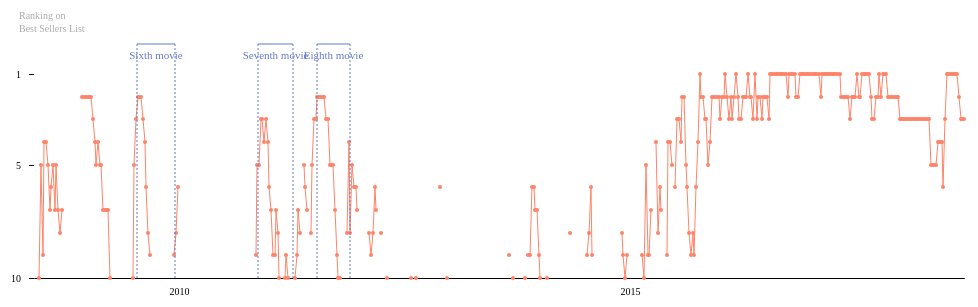
D3 v4 page, settled after 480 driven frames (8 s of simulated time); the page loaded 1 data file(s).



var margin = {top: 70, right: 20, bottom: 30, left: 50},
    width = 1200 - margin.left - margin.right,
    height = 300 - margin.top - margin.bottom;

var svg = d3.select('#chart1')
  .append('svg')
    .attr('width', width + margin.left + margin.right)
    .attr('height', height + margin.top + margin.bottom);

var parseTime = d3.timeParse("%d-%b-%y");

var x = d3.scaleTime()
    .rangeRound([0, width]);

var y = d3.scaleLinear()
    .rangeRound([0, height]);

var line = d3.line()
		.defined(function (d) { return d.rank !== 0; })
    .x(function(d) { return x(d.date); })
    .y(function(d) { return y(d.rank); });

var arc = d3.arc()
    .innerRadius(32)
    .outerRadius(33)
    .startAngle(-Math.PI / 4)
    .endAngle(-Math.PI / 1.5);

var arc2 = d3.arc()
    .innerRadius(32)
    .outerRadius(33)
    .startAngle(Math.PI / 2)
    .endAngle(Math.PI);

var g = svg.append("g")
    .attr("transform", "translate(" + margin.left + "," + margin.top + ")");

d3.csv("data7.csv", function(d) {
  d.date = parseTime(d.date);
  d.rank = +d.rank;
  return d;
}, function(error, data) {
  if (error) throw error;

  x.domain(d3.extent(data, function(d) { return d.date; }));
  y.domain([1,10]);

  g.append("g")
      .attr("class", "x-axis")
      .style("font-family","Poppins")
      .attr("transform", "translate(0," + height + ")")
      .call(d3.axisBottom(x).ticks(3).tickSize(0).tickPadding(10));

  g.append("g")
    .attr("class", "y-axis")
    .style("font-family","Poppins")
      .call(d3.axisLeft(y).tickValues([1,5,10,15,20]).tickSize(5).tickPadding(8))
      .select(".domain")
        .remove();

  g.append("text")
		.attr("x", -15)
		.attr("y", -55)
		.text("Ranking on")
    .attr("font-family","Poppins")
		.attr("font-size", "10px")
    .attr("font-weight", "500")
		.attr("fill","#aaaaaa")
		.attr("text-anchor","start");

  g.append("text")
		.attr("x", -15)
		.attr("y", -42)
		.text("Best Sellers List")
    .attr("font-family","Poppins")
		.attr("font-size", "10px")
    .attr("font-weight", "500")
		.attr("fill","#aaaaaa")
		.attr("text-anchor","start");

  var path = g.append("path")
      .datum(data)
      .attr("class", "line")
      .attr("fill", "none")
      .attr("stroke", "#ff8368")
      .attr("stroke-linejoin", "round")
      .attr("stroke-linecap", "round")
      .attr("stroke-width", 1)
      .attr("d", line);

  var totalLength = path.node().getTotalLength();

  // Set Properties of Dash Array and Dash Offset and initiate Transition
  path
  	.attr("stroke-dasharray", totalLength + " " + totalLength)
  	.attr("stroke-dashoffset", totalLength)
    .transition() // Call Transition Method
  	.duration(1500) // Set Duration timing (ms)
  	.ease(d3.easeLinear) // Set Easing option
  	.attr("stroke-dashoffset", 0); // Set final value of dash-offset for transition

  g.selectAll(".dot")
     .data(data)
   .enter().append("circle") // Uses the enter().append() method
     .attr("class", "dot") // Assign a class for styling
     .attr("opacity", "0")
     .attr("cx", function(d, i) { return x(d.date)})
     .attr("cy", function(d) { return y(d.rank)})
     .attr("r", 2)
     .attr("fill", "#ff8368")
     .style("display", function(d) {
        var disp;
        if (d.rank === 0) { disp = "none";
      } else { disp = "inline";
        } return disp;
      });

    //MOVIE IN THEATERS - FIRST
  	g.append("line")
  			.data(data)
  			.attr("class","theaters-horiz")
        .attr("opacity", "0")
  			.attr("stroke-width", 1)
  			.attr("stroke", "#657bc6")
  			.attr("x1", function(d) { return x(parseTime("15-Jul-09")); })
  			.attr("x2", function(d) { return x(parseTime("17-Dec-09")); })
  	    .attr("y1", -30)
  			.attr("y2", -30);

    g.append("line")
        .data(data)
        .attr("class","theaters-vert1")
        .attr("opacity", "0")
        .attr("stroke-width", 1)
        .attr("stroke", "#657bc6")
        .attr("x1", function(d) { return x(parseTime("15-Jul-09")); })
        .attr("x2", function(d) { return x(parseTime("15-Jul-09")); })
        .attr("y1", -30)
        .attr("y2", height)
        .style("stroke-dasharray", 2);

    g.append("line")
        .data(data)
        .attr("class","theaters-vert2")
        .attr("opacity", "0")
        .attr("stroke-width", 1)
        .attr("stroke", "#657bc6")
        .attr("x1", function(d) { return x(parseTime("17-Dec-09")); })
        .attr("x2", function(d) { return x(parseTime("17-Dec-09")); })
        .attr("y1", -30)
        .attr("y2", height)
        .style("stroke-dasharray", 2);

  	g.append("text")
  		.attr("class","theaters-text")
      .attr("opacity", "0")
  		.attr("x", function(d) { return (x(parseTime("17-Dec-09")) - x(parseTime("15-Jul-09")))/2 + x(parseTime("15-Jul-09")); })
  		.attr("y", -15)
  		.text("Sixth movie")
      .attr("font-family","Poppins")
  		.attr("font-size", "11px")
  		.attr("fill","#657bc6")
  		.attr("text-anchor","middle");

    //MOVIE IN THEATERS - SECOND
  	g.append("line")
  			.data(data)
  			.attr("class","theaters2-horiz")
        .attr("opacity", "0")
  			.attr("stroke-width", 1)
  			.attr("stroke", "#657bc6")
  			.attr("x1", function(d) { return x(parseTime("19-Nov-10")); })
  			.attr("x2", function(d) { return x(parseTime("7-Apr-11")); })
  	    .attr("y1", -30)
  			.attr("y2", -30);

    g.append("line")
        .data(data)
        .attr("class","theaters2-vert1")
        .attr("opacity", "0")
        .attr("stroke-width", 1)
        .attr("stroke", "#657bc6")
        .attr("x1", function(d) { return x(parseTime("19-Nov-10")); })
        .attr("x2", function(d) { return x(parseTime("19-Nov-10")); })
        .attr("y1", -30)
        .attr("y2", height)
        .style("stroke-dasharray", 2);

    g.append("line")
        .data(data)
        .attr("class","theaters2-vert2")
        .attr("opacity", "0")
        .attr("stroke-width", 1)
        .attr("stroke", "#657bc6")
        .attr("x1", function(d) { return x(parseTime("7-Apr-11")); })
        .attr("x2", function(d) { return x(parseTime("7-Apr-11")); })
        .attr("y1", -30)
        .attr("y2", height)
        .style("stroke-dasharray", 2);

  	g.append("text")
  		.attr("class","theaters2-text")
      .attr("opacity", "0")
  		.attr("x", function(d) { return (x(parseTime("7-Apr-11")) - x(parseTime("19-Nov-10")))/2 + x(parseTime("19-Nov-10")); })
  		.attr("y", -15)
  		.text("Seventh movie")
      .attr("font-family","Poppins")
  		.attr("font-size", "11px")
  		.attr("fill","#657bc6")
  		.attr("text-anchor","middle");

    //MOVIE IN THEATERS - THIRD
  	g.append("line")
  			.data(data)
  			.attr("class","theaters3-horiz")
        .attr("opacity", "0")
  			.attr("stroke-width", 1)
  			.attr("stroke", "#657bc6")
  			.attr("x1", function(d) { return x(parseTime("15-Jul-11")); })
  			.attr("x2", function(d) { return x(parseTime("24-Nov-11")); })
  	    .attr("y1", -30)
  			.attr("y2", -30);

    g.append("line")
        .data(data)
        .attr("class","theaters3-vert1")
        .attr("opacity", "0")
        .attr("stroke-width", 1)
        .attr("stroke", "#657bc6")
        .attr("x1", function(d) { return x(parseTime("15-Jul-11")); })
        .attr("x2", function(d) { return x(parseTime("15-Jul-11")); })
        .attr("y1", -30)
        .attr("y2", height)
        .style("stroke-dasharray", 2);

    g.append("line")
        .data(data)
        .attr("class","theaters3-vert2")
        .attr("opacity", "0")
        .attr("stroke-width", 1)
        .attr("stroke", "#657bc6")
        .attr("x1", function(d) { return x(parseTime("24-Nov-11")); })
        .attr("x2", function(d) { return x(parseTime("24-Nov-11")); })
        .attr("y1", -30)
        .attr("y2", height)
        .style("stroke-dasharray", 2);

  	g.append("text")
  		.attr("class","theaters3-text")
      .attr("opacity", "0")
  		.attr("x", function(d) { return (x(parseTime("24-Nov-11")) - x(parseTime("15-Jul-11")))/2 + x(parseTime("15-Jul-11")); })
  		.attr("y", -15)
  		.text("Eighth movie")
      .attr("font-family","Poppins")
  		.attr("font-size", "11px")
  		.attr("fill","#657bc6")
  		.attr("text-anchor","middle");

    // fade in annotations
    d3.selectAll(".dot, .theaters-horiz, .theaters-vert1, .theaters-vert2, .theaters-text, .theaters2-horiz, .theaters2-vert1, .theaters2-vert2, .theaters2-text, .theaters3-horiz, .theaters3-vert1, .theaters3-vert2, .theaters3-text").transition()
      .delay(750)
      .attr("opacity", "100")
      .duration(10000);

});

document.addEventListener("DOMContentLoaded", resize);
d3.select(window).on('resize', resize);

function resize() {
	console.log('----resize function----');

  width = parseInt(d3.select('#chart1').style("width"), 10);
  width = width - margin.left - margin.right;

  height = parseInt(d3.select('#chart1').style("height"));
  height = height - margin.top - margin.bottom;
	console.log('----resize width----'+width);
	console.log('----resize height----'+height);

  x.rangeRound([0, width]);
  y.rangeRound([0, height]);

  d3.select(svg.node().parentNode)
      .attr('width', (width + margin.left + margin.right) + 'px');

  g.selectAll(".line")
      .attr("d", line);

  g.selectAll(".dot")
     .attr("cx", function(d, i) { return x(d.date)})
     .attr("cy", function(d) { return y(d.rank)});

   g.selectAll(".x-axis")
       .call(d3.axisBottom(x).ticks(3).tickSize(0).tickPadding(10));

    // movie in theaters - first
    g.selectAll(".theaters-horiz")
        .attr("x1", function(d) { return x(parseTime("15-Jul-09")); })
        .attr("x2", function(d) { return x(parseTime("17-Dec-09")); });

    g.selectAll(".theaters-vert1")
        .attr("x1", function(d) { return x(parseTime("15-Jul-09")); })
        .attr("x2", function(d) { return x(parseTime("15-Jul-09")); });

    g.selectAll(".theaters-vert2")
        .attr("x1", function(d) { return x(parseTime("17-Dec-09")); })
        .attr("x2", function(d) { return x(parseTime("17-Dec-09")); });

    g.selectAll(".theaters-text")
      .attr("x", function(d) { return (x(parseTime("17-Dec-09")) - x(parseTime("15-Jul-09")))/2 + x(parseTime("15-Jul-09")); });

    // movie in theaters - second
    g.selectAll(".theaters2-horiz")
        .attr("x1", function(d) { return x(parseTime("19-Nov-10")); })
        .attr("x2", function(d) { return x(parseTime("7-Apr-11")); });

    g.selectAll(".theaters2-vert1")
        .attr("x1", function(d) { return x(parseTime("19-Nov-10")); })
        .attr("x2", function(d) { return x(parseTime("19-Nov-10")); });

    g.selectAll(".theaters2-vert2")
        .attr("x1", function(d) { return x(parseTime("7-Apr-11")); })
        .attr("x2", function(d) { return x(parseTime("7-Apr-11")); });

    g.selectAll(".theaters2-text")
      .attr("x", function(d) { return (x(parseTime("7-Apr-11")) - x(parseTime("19-Nov-10")))/2 + x(parseTime("19-Nov-10")); });

    // movie in theaters - third
    g.selectAll(".theaters3-horiz")
        .attr("x1", function(d) { return x(parseTime("15-Jul-11")); })
        .attr("x2", function(d) { return x(parseTime("24-Nov-11")); });

    g.selectAll(".theaters3-vert1")
        .attr("x1", function(d) { return x(parseTime("15-Jul-11")); })
        .attr("x2", function(d) { return x(parseTime("15-Jul-11")); });

    g.selectAll(".theaters3-vert2")
        .attr("x1", function(d) { return x(parseTime("24-Nov-11")); })
        .attr("x2", function(d) { return x(parseTime("24-Nov-11")); });

    g.selectAll(".theaters3-text")
      .attr("x", function(d) { return (x(parseTime("24-Nov-11")) - x(parseTime("15-Jul-11")))/2 + x(parseTime("15-Jul-11")); });

}



### data: data7.csv
?date, rank
24-May-08, 
31-May-08, 
7-Jun-08, 
14-Jun-08, 10
21-Jun-08, 5
28-Jun-08, 9
5-Jul-08, 4
12-Jul-08, 4
19-Jul-08, 5
26-Jul-08, 7
2-Aug-08, 6
9-Aug-08, 5
16-Aug-08, 7
23-Aug-08, 5
30-Aug-08, 7
6-Sep-08, 8
13-Sep-08, 7
20-Sep-08, 
4-Oct-08, 
11-Oct-08, 
18-Oct-08, 
25-Oct-08, 
1-Nov-08, 
8-Nov-08, 
15-Nov-08, 
22-Nov-08, 
29-Nov-08, 
6-Dec-08, 2
13-Dec-08, 2
20-Dec-08, 2
27-Dec-08, 2
3-Jan-09, 2
10-Jan-09, 2
17-Jan-09, 3
24-Jan-09, 4
31-Jan-09, 5
7-Feb-09, 4
14-Feb-09, 5
21-Feb-09, 5
28-Feb-09, 7
7-Mar-09, 7
14-Mar-09, 7
21-Mar-09, 7
28-Mar-09, 10
4-Apr-09, 
11-Apr-09, 
18-Apr-09, 
25-Apr-09, 
2-May-09, 
9-May-09, 
16-May-09, 
23-May-09, 
30-May-09, 
6-Jun-09, 
13-Jun-09, 
20-Jun-09, 
27-Jun-09, 10
4-Jul-09, 5
11-Jul-09, 3
18-Jul-09, 2
... 478 more rows